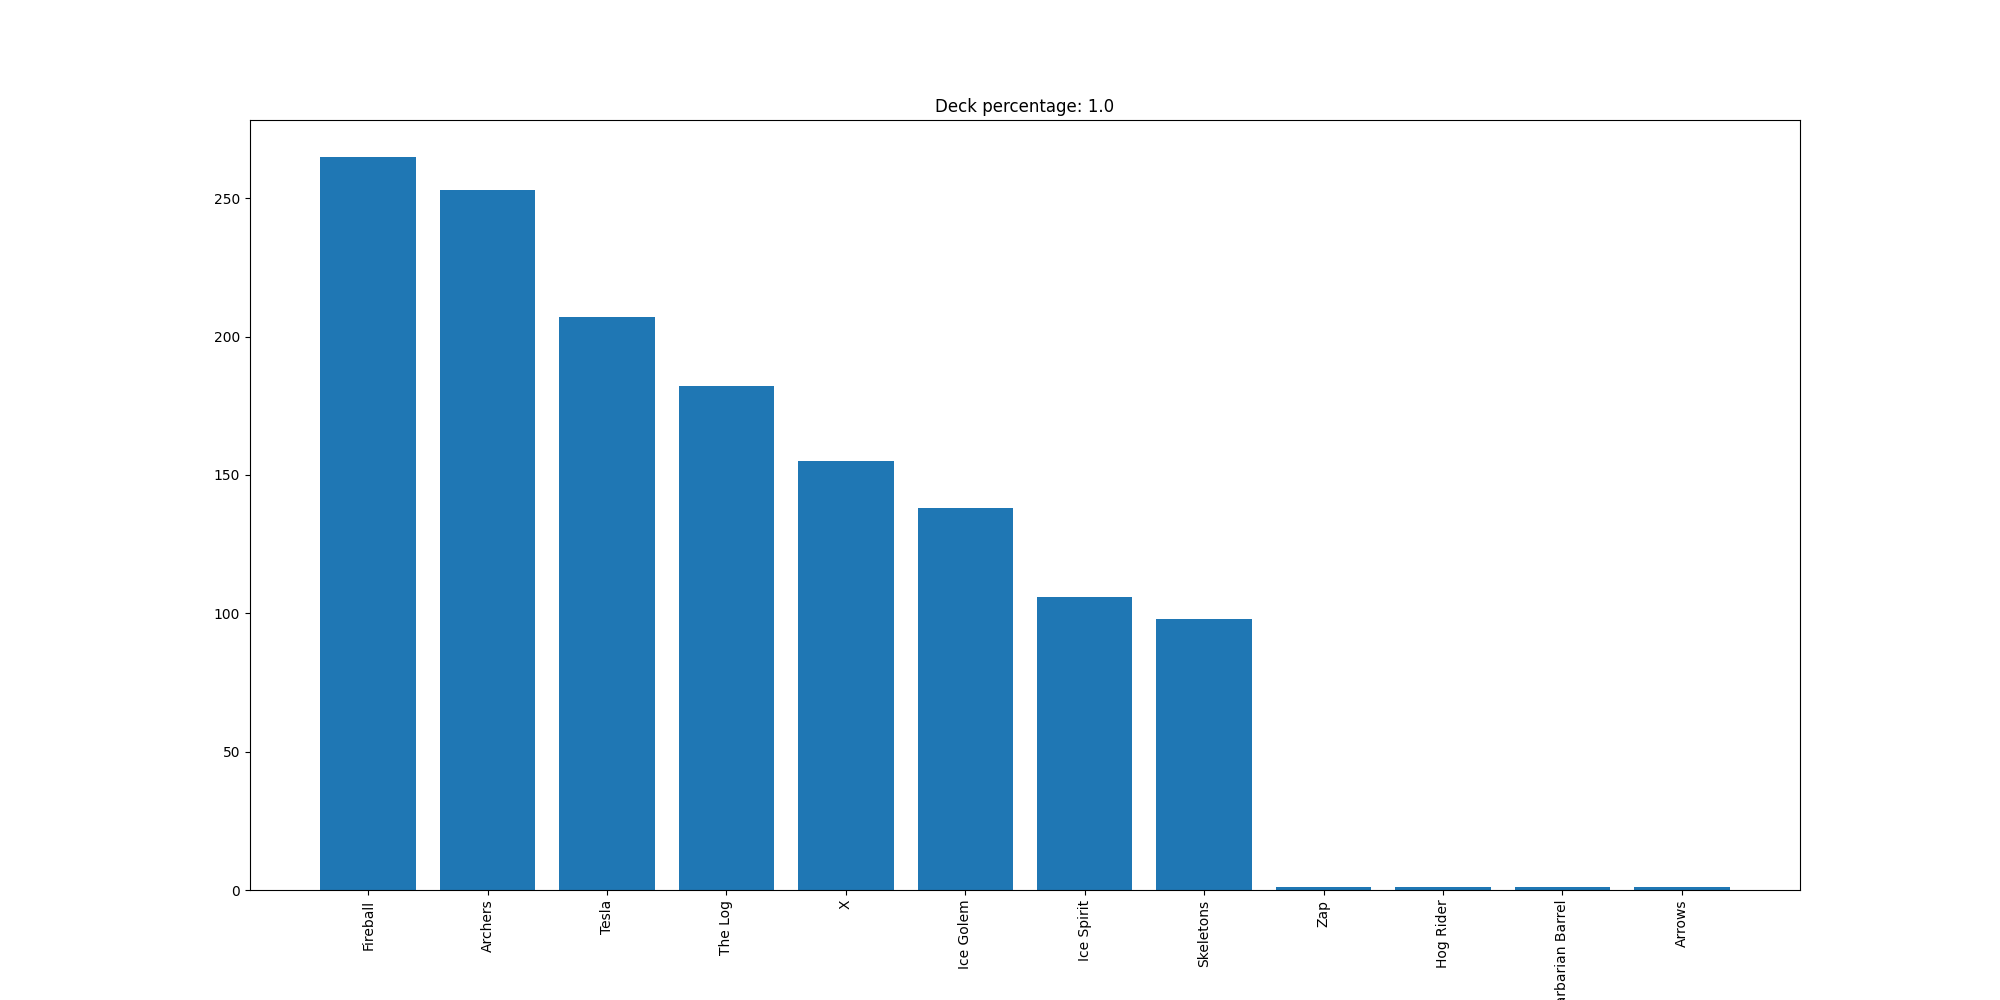

Data behind this chart, as committed beside it:
Fireball, 265
Archers, 253
Tesla, 207
The Log, 182
X, 155
Ice Golem, 138
Ice Spirit, 106
Skeletons, 98
Zap, 1
Hog Rider, 1
Barbarian Barrel, 1
Arrows, 1
